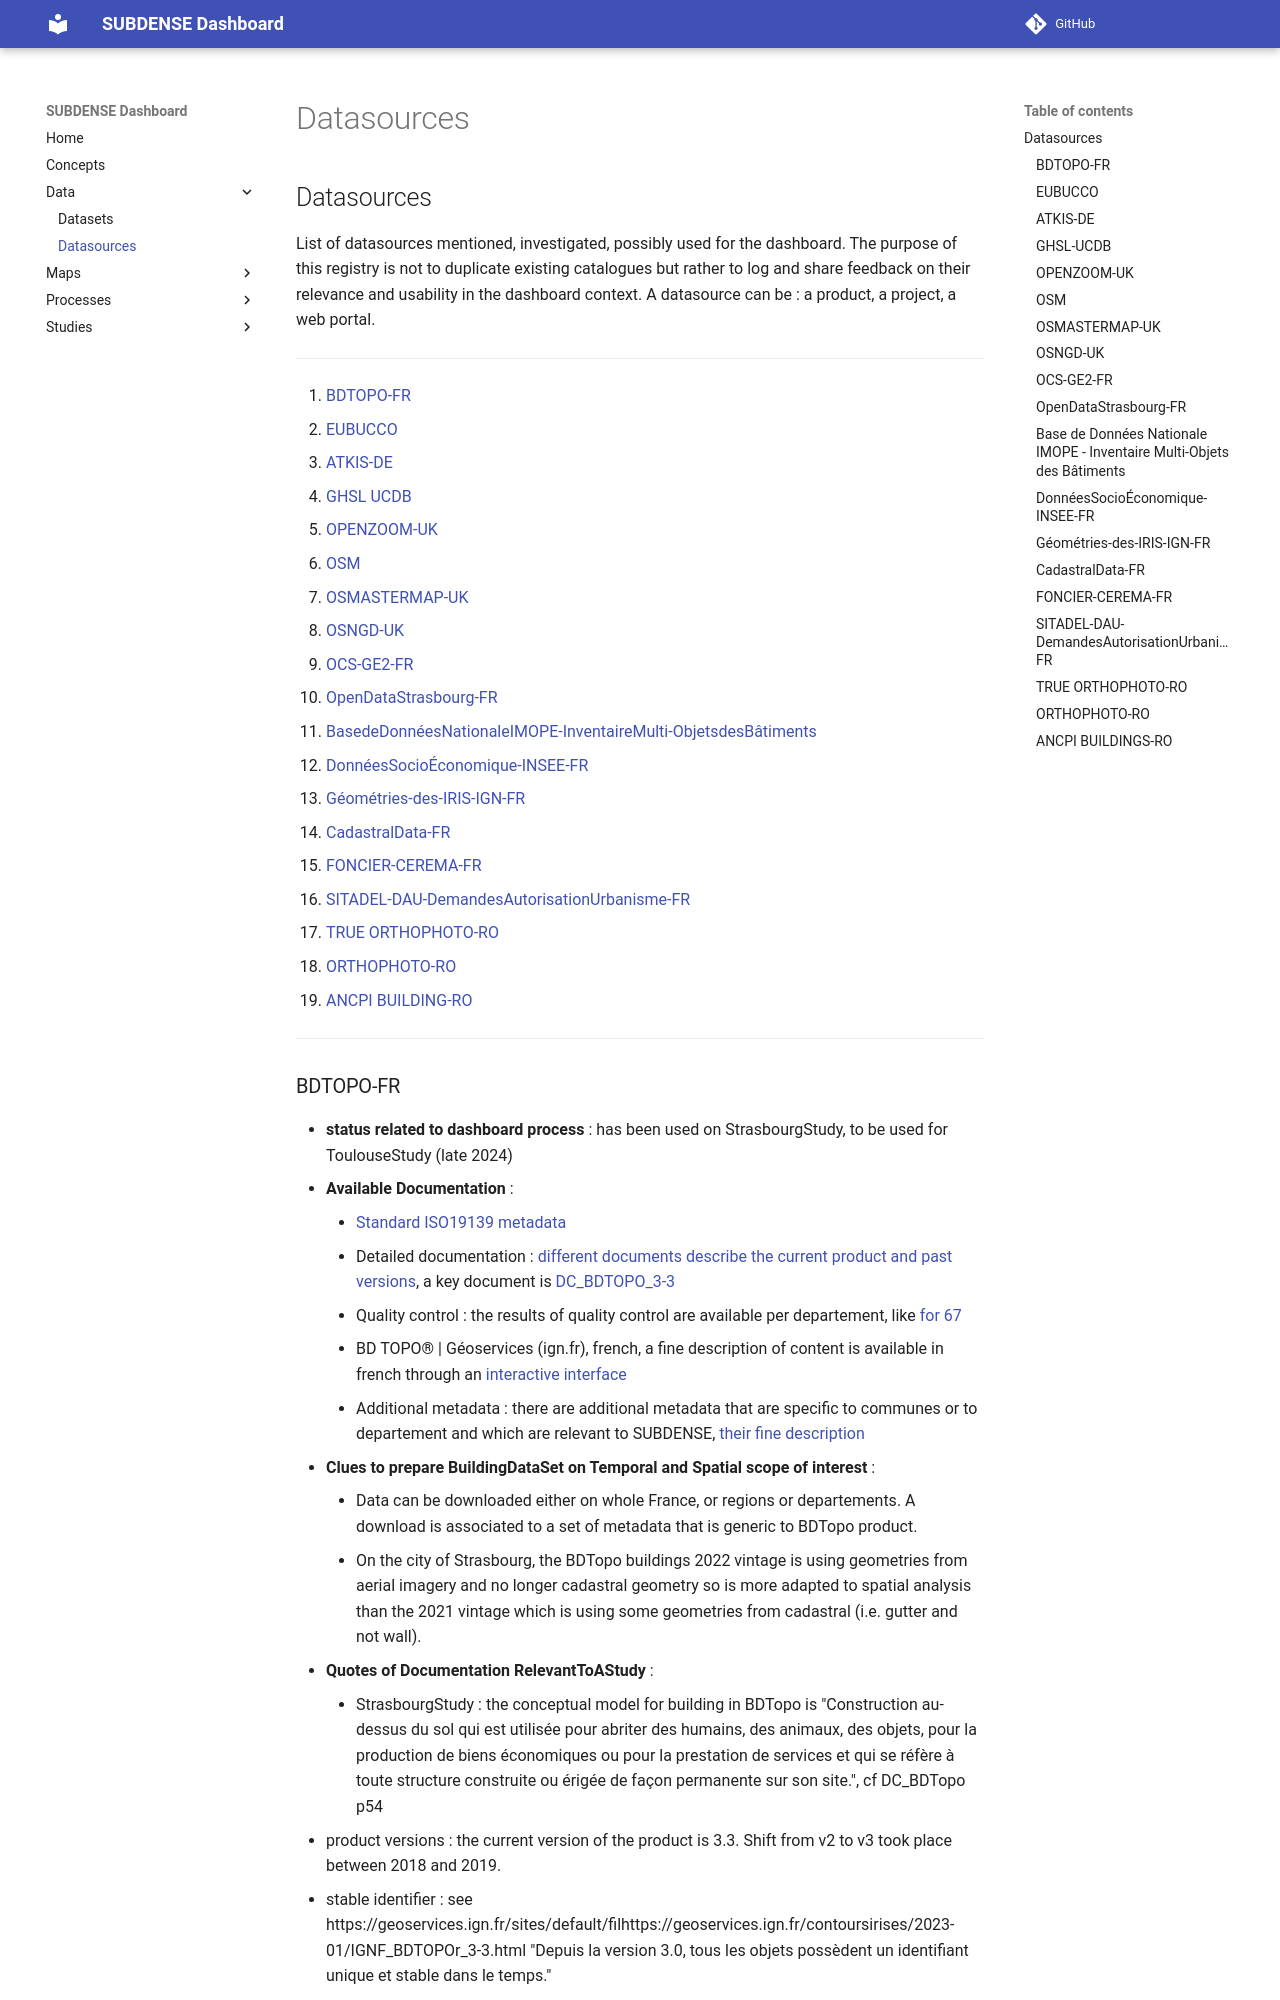

repository: subdense/dashboard · page: Datasources/index.html · generator: mkdocs

# Datasources 

List of datasources mentioned, investigated, possibly used for the dashboard. The purpose of this registry is not to duplicate existing catalogues but rather to log and share feedback on their relevance and usability in the dashboard context. A datasource can be : a product, a project, a web portal.  

*******
 1. [BDTOPO-FR](#bdtopo-fr)
 2. [EUBUCCO](#eubucco)
 3. [ATKIS-DE](#atkis-de)
 4. [GHSL UCDB](#ghsl-ucdb)
 5. [OPENZOOM-UK](#openzoom-uk)
 6. [OSM](#osm)
 7. [OSMASTERMAP-UK](#osmastermap-uk)
 8. [OSNGD-UK](#osngd-uk)
 9. [OCS-GE2-FR](#ocs-ge2-fr)
 10. [OpenDataStrasbourg-FR](#opendatastrasbourg-fr)
 11. [BasedeDonnéesNationaleIMOPE-InventaireMulti-ObjetsdesBâtiments](#base_de_donnees_nationale_imope_-_inventaire_multi-objets_des_batiments)
 12. [DonnéesSocioÉconomique-INSEE-FR](#donneessocioeconomique-insee-fr)
 13. [Géométries-des-IRIS-IGN-FR](#geometries-des-iris-ign-fr)
 14. [CadastralData-FR](#cadastraldata-fr)
 15. [FONCIER-CEREMA-FR](#foncier-cerema-fr)
 16. [SITADEL-DAU-DemandesAutorisationUrbanisme-FR](#SITADEL-DAU-DemandesAutorisationUrbanisme-FR)
 17. [TRUE ORTHOPHOTO-RO](#True-ORTHOPHOTO-RO)
 18. [ORTHOPHOTO-RO](#ORTHOPHOTO-RO)
 19. [ANCPI BUILDING-RO](#ANCPI-BUILDINGS-RO)
*******
